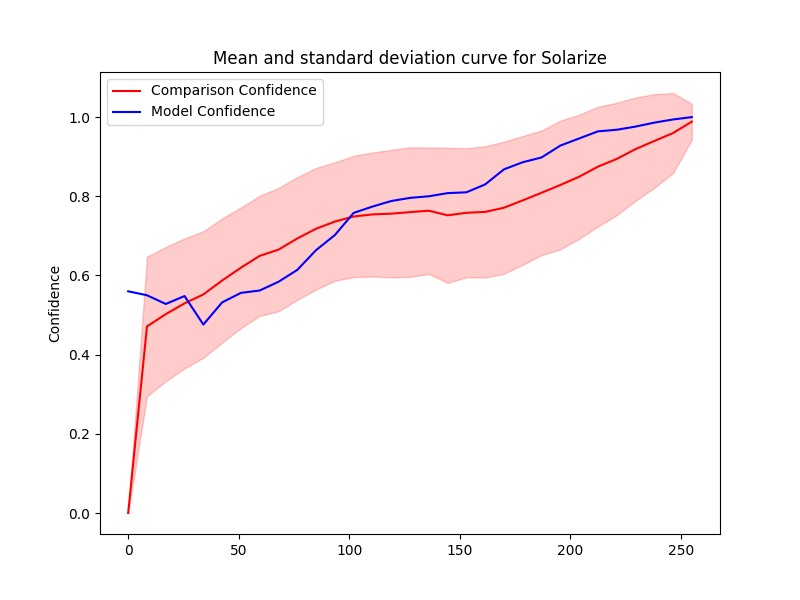

Values plotted in this chart, from the file beside it:
Severity, Mean, Std, Accuracy, Time Taken
255.0, 0.9886, 0.04519, 1.0, 0.1686
246.5, 0.9597, 0.1012, 0.994, 0.1723
238.0, 0.9397, 0.1181, 0.986, 0.1742
229.5, 0.919, 0.1306, 0.976, 0.1758
221.0, 0.8943, 0.1419, 0.968, 0.1761
212.5, 0.8748, 0.1514, 0.964, 0.1778
204.0, 0.8493, 0.1566, 0.946, 0.1778
195.5, 0.8285, 0.1626, 0.928, 0.1787
187.0, 0.8088, 0.1573, 0.898, 0.1789
178.5, 0.7897, 0.1626, 0.886, 0.1791
170.0, 0.7711, 0.1668, 0.868, 0.1656
161.5, 0.7606, 0.1658, 0.83, 0.1615
153.0, 0.7583, 0.1632, 0.81, 0.1614
144.5, 0.7519, 0.1705, 0.808, 0.1637
136.0, 0.7636, 0.1597, 0.8, 0.1648
127.5, 0.76, 0.1637, 0.796, 0.1629
119.0, 0.7561, 0.1611, 0.788, 0.162
110.5, 0.7542, 0.1565, 0.774, 0.1694
102.0, 0.7489, 0.1533, 0.758, 0.169
93.5, 0.7361, 0.1495, 0.702, 0.1659
85.0, 0.718, 0.1536, 0.664, 0.1661
76.5, 0.6934, 0.155, 0.614, 0.1692
68.0, 0.6652, 0.1558, 0.584, 0.2259
59.5, 0.6495, 0.1517, 0.562, 0.1657
51.0, 0.6196, 0.1524, 0.556, 0.1685
42.5, 0.5872, 0.1569, 0.532, 0.2073
34.0, 0.552, 0.1598, 0.476, 0.18
25.5, 0.5296, 0.1641, 0.548, 0.1645
17.0, 0.5022, 0.1695, 0.528, 0.1699
8.5, 0.4712, 0.1761, 0.55, 0.1787
0.0, 1.6801953315734863e-06, 9.946848417074937e-07, 0.56, 0.1681
